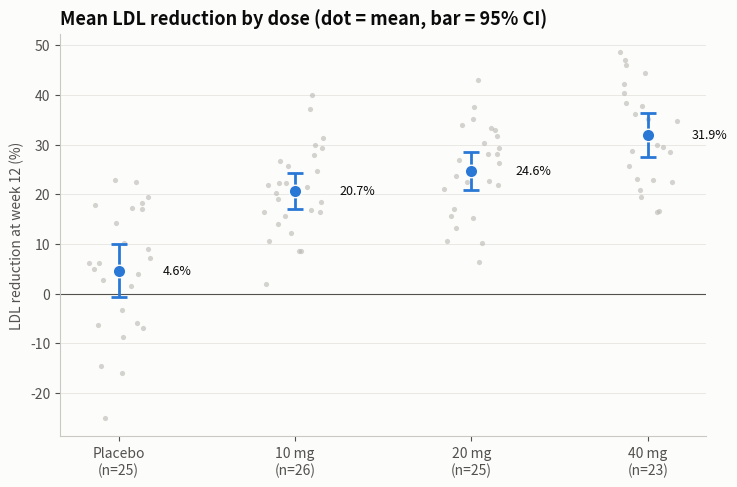

Reproduce this figure in Python. (Note: this script raises an exception after producing the figure.)
"""
Means with 95% Confidence Intervals  -  family: Scientific

DESIGN PURPOSE
Plots each group's mean as a dot with a 95% confidence interval, over the raw
observations. Readers see the estimate, its uncertainty, and the data behind
it, which a bar-of-means ('dynamite plot') hides.

WHEN TO USE
  - Compare group means from experiments or trials (dose groups, conditions)
  - Show estimates together with their uncertainty
  - Replace 'dynamite plots' (bars with error whiskers)

AVOID WHEN
  - Distributions are strongly skewed or multimodal (show box, violin or
    raincloud plots)
  - The audience may confuse SD, SE and CI (always say which one in the axis
    label or caption)

ALTERNATIVES
  - Box plot
  - Raincloud plot
  - Forest plot

EXAMPLE
LDL cholesterol reduction after 12 weeks in four dose groups of a synthetic
(simulated) trial.

Run:  python error_bar_ci.py
"""
import sys
from pathlib import Path

import numpy as np
import pandas as pd
import matplotlib.pyplot as plt

# Library style: categorical colors in fixed order, recessive axes, hairline grid.
PALETTE = ["#2a78d6", "#eb6834", "#1baf7a", "#eda100",
           "#e87ba4", "#008300", "#6250d6", "#e34948"]
SEQ_CMAP = "Blues"      # sequential: one hue, light -> dark
DIV_CMAP = "RdBu_r"     # diverging: two opposite hues, neutral midpoint
GRAY = "#b8b7b1"        # de-emphasised marks
plt.rcParams.update({
    "figure.figsize": (8, 4.8), "figure.dpi": 110, "figure.facecolor": "#fcfcfb",
    "axes.facecolor": "#fcfcfb", "axes.edgecolor": "#c9c8c3", "axes.linewidth": 0.8,
    "axes.spines.top": False, "axes.spines.right": False,
    "axes.grid": True, "grid.color": "#e6e5e1", "grid.linewidth": 0.6, "axes.axisbelow": True,
    "axes.prop_cycle": plt.cycler(color=PALETTE),
    "axes.titlesize": 13, "axes.titleweight": "bold", "axes.titlelocation": "left",
    "axes.labelcolor": "#52514e", "xtick.color": "#52514e", "ytick.color": "#52514e",
    "text.color": "#0b0b0b", "font.size": 10, "lines.linewidth": 2,
    "legend.frameon": False,
})

from scipy import stats

# --- Example data ------------------------------------------------------------
rng = np.random.default_rng(6)
groups = ["Placebo", "10 mg", "20 mg", "40 mg"]
true_mean = [3, 18, 27, 33]
df = pd.concat([pd.DataFrame({"group": g, "ldl_reduction_pct": rng.normal(m, 11, rng.integers(22, 30))})
                for g, m in zip(groups, true_mean)], ignore_index=True)
summary = df.groupby("group", sort=False)["ldl_reduction_pct"].agg(["mean", "std", "count"])
summary["ci95"] = stats.t.ppf(0.975, summary["count"] - 1) * summary["std"] / np.sqrt(summary["count"])
summary.round(2)

# --- Plot --------------------------------------------------------------------
fig, ax = plt.subplots(figsize=(7.5, 5))
for i, g in enumerate(groups):
    vals = df.loc[df.group == g, "ldl_reduction_pct"]
    ax.scatter(i + rng.uniform(-0.18, 0.18, len(vals)), vals, s=14, color=GRAY, alpha=0.6, linewidth=0)
ax.errorbar(range(len(groups)), summary["mean"], yerr=summary["ci95"], fmt="o", color=PALETTE[0],
            markersize=9, capsize=6, elinewidth=2, capthick=2, markeredgecolor="#fcfcfb", zorder=3)
for i, (m, n) in enumerate(zip(summary["mean"], summary["count"])):
    ax.text(i + 0.25, m, f"{m:.1f}%", va="center", fontsize=9, color="#0b0b0b")
ax.set_xticks(range(len(groups)), [f"{g}\n(n={n})" for g, n in zip(groups, summary["count"])])
ax.axhline(0, color="#52514e", linewidth=0.8)
ax.grid(axis="x", visible=False)
ax.set_ylabel("LDL reduction at week 12 (%)")
ax.set_title("Mean LDL reduction by dose (dot = mean, bar = 95% CI)")
fig.tight_layout()

# --- Save / show -------------------------------------------------------------
out = Path(__file__).with_name(Path(__file__).stem + ".png")
fig.savefig(out, dpi=150, bbox_inches="tight")
print(f"saved {out}")
if "--no-show" not in sys.argv:
    plt.show()
